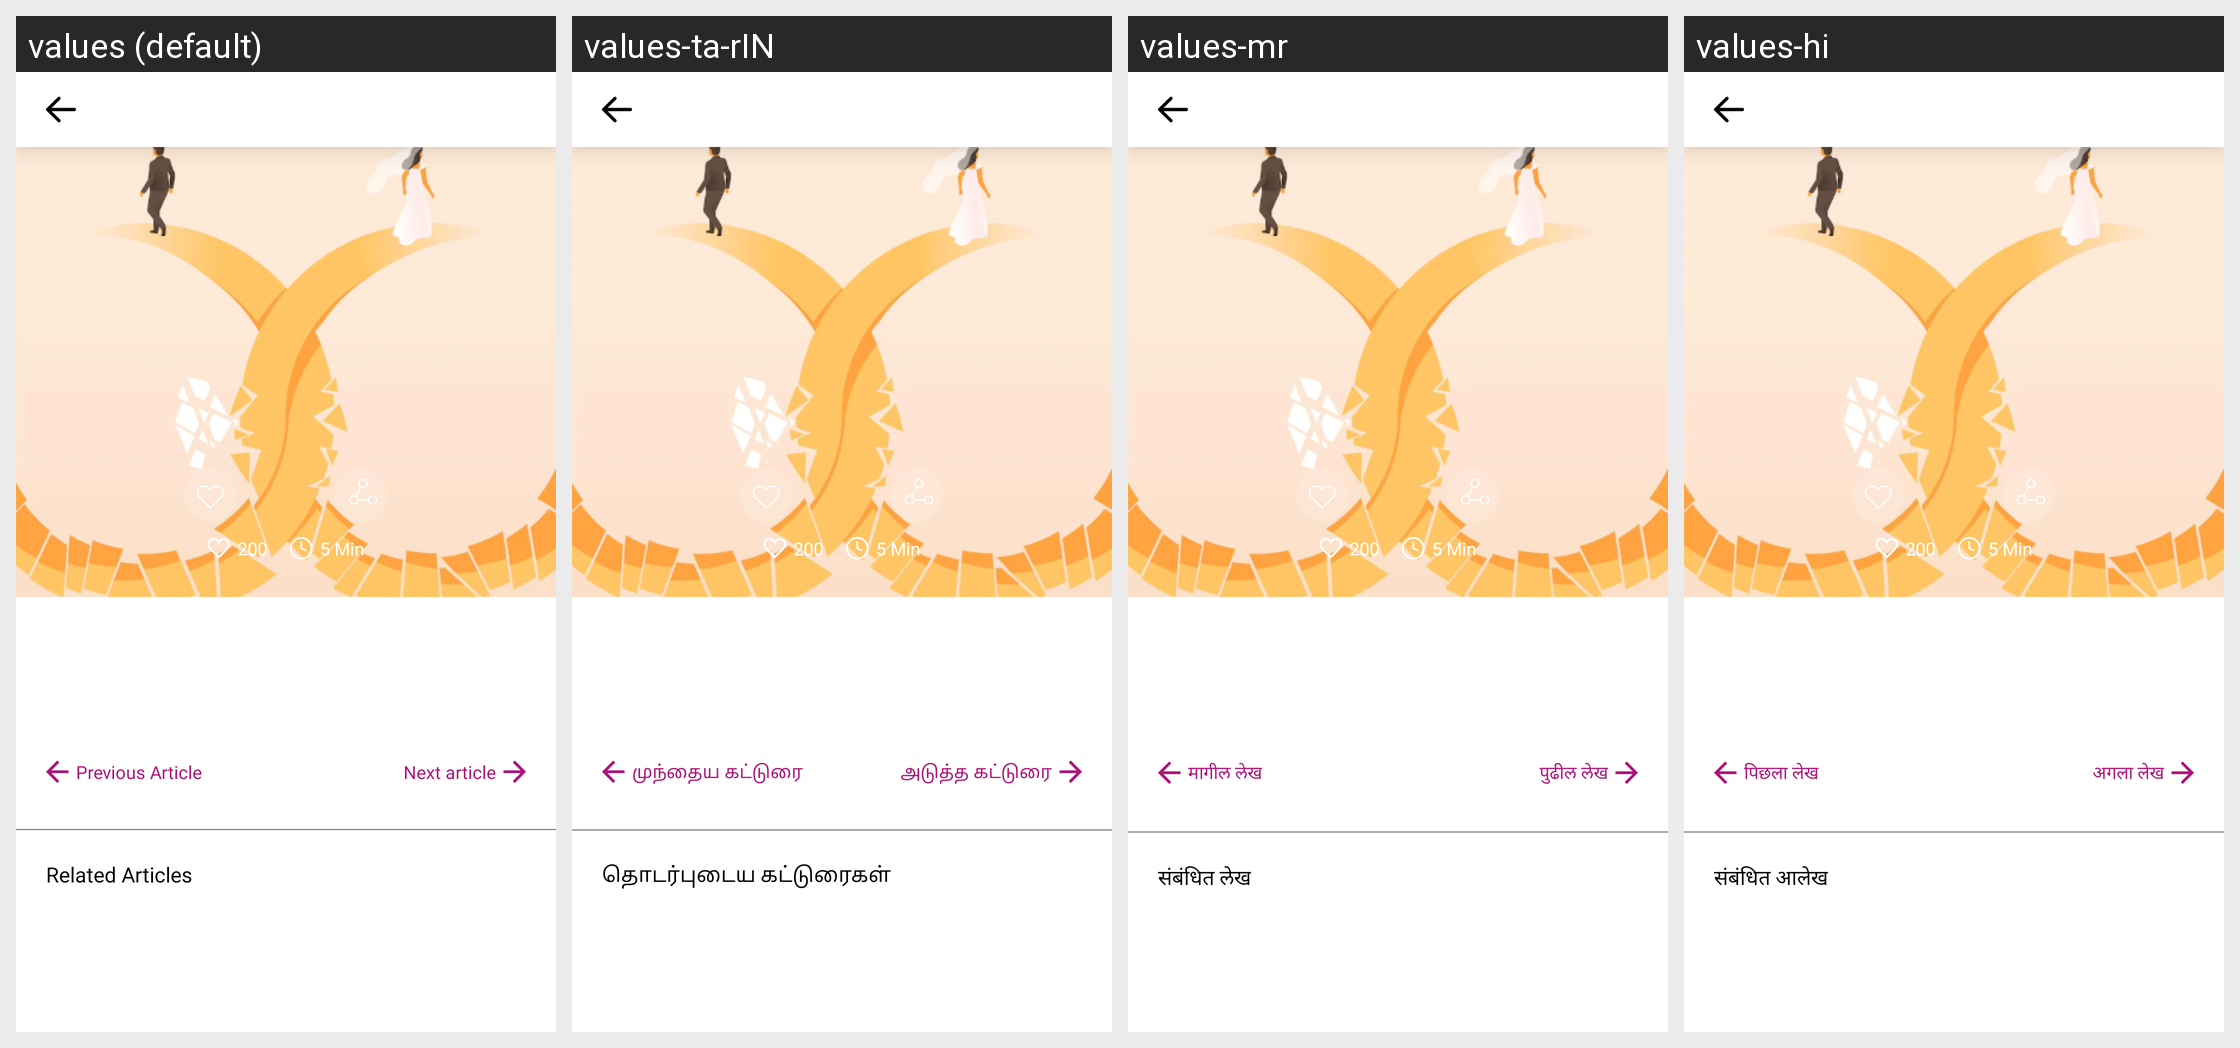

Strings drawn on this Android screen and how each of the app's shown locales translates them:
Android screen res/layout/activity_detail_event.xml rendered under 4 locales, left to right: values (default), values-ta-rIN, values-mr, values-hi. Device: Nexus 5 (rendered at 1080×1920; each locale shown at half size, 540×960, under a caption strip naming it); theme Theme.TooShyToAsk.
Other locales in the repository, not shown: values-gu.
Strings drawn on this screen, with the default value and each locale's value (text and hints the layout hard-codes, and strings that could not be matched under every locale, appear in the picture but are not listed):

previous_article
  values: Previous Article
  values-ta-rIN: முந்தைய கட்டுரை
  values-mr: मागील लेख
  values-hi: पिछला लेख

next_article
  values: Next article
  values-ta-rIN: அடுத்த கட்டுரை
  values-mr: पुढील लेख
  values-hi: अगला लेख

related_blogs
  values: Related Articles
  values-ta-rIN: தொடர்புடைய கட்டுரைகள்
  values-mr: संबंधित लेख
  values-hi: संबंधित आलेख
